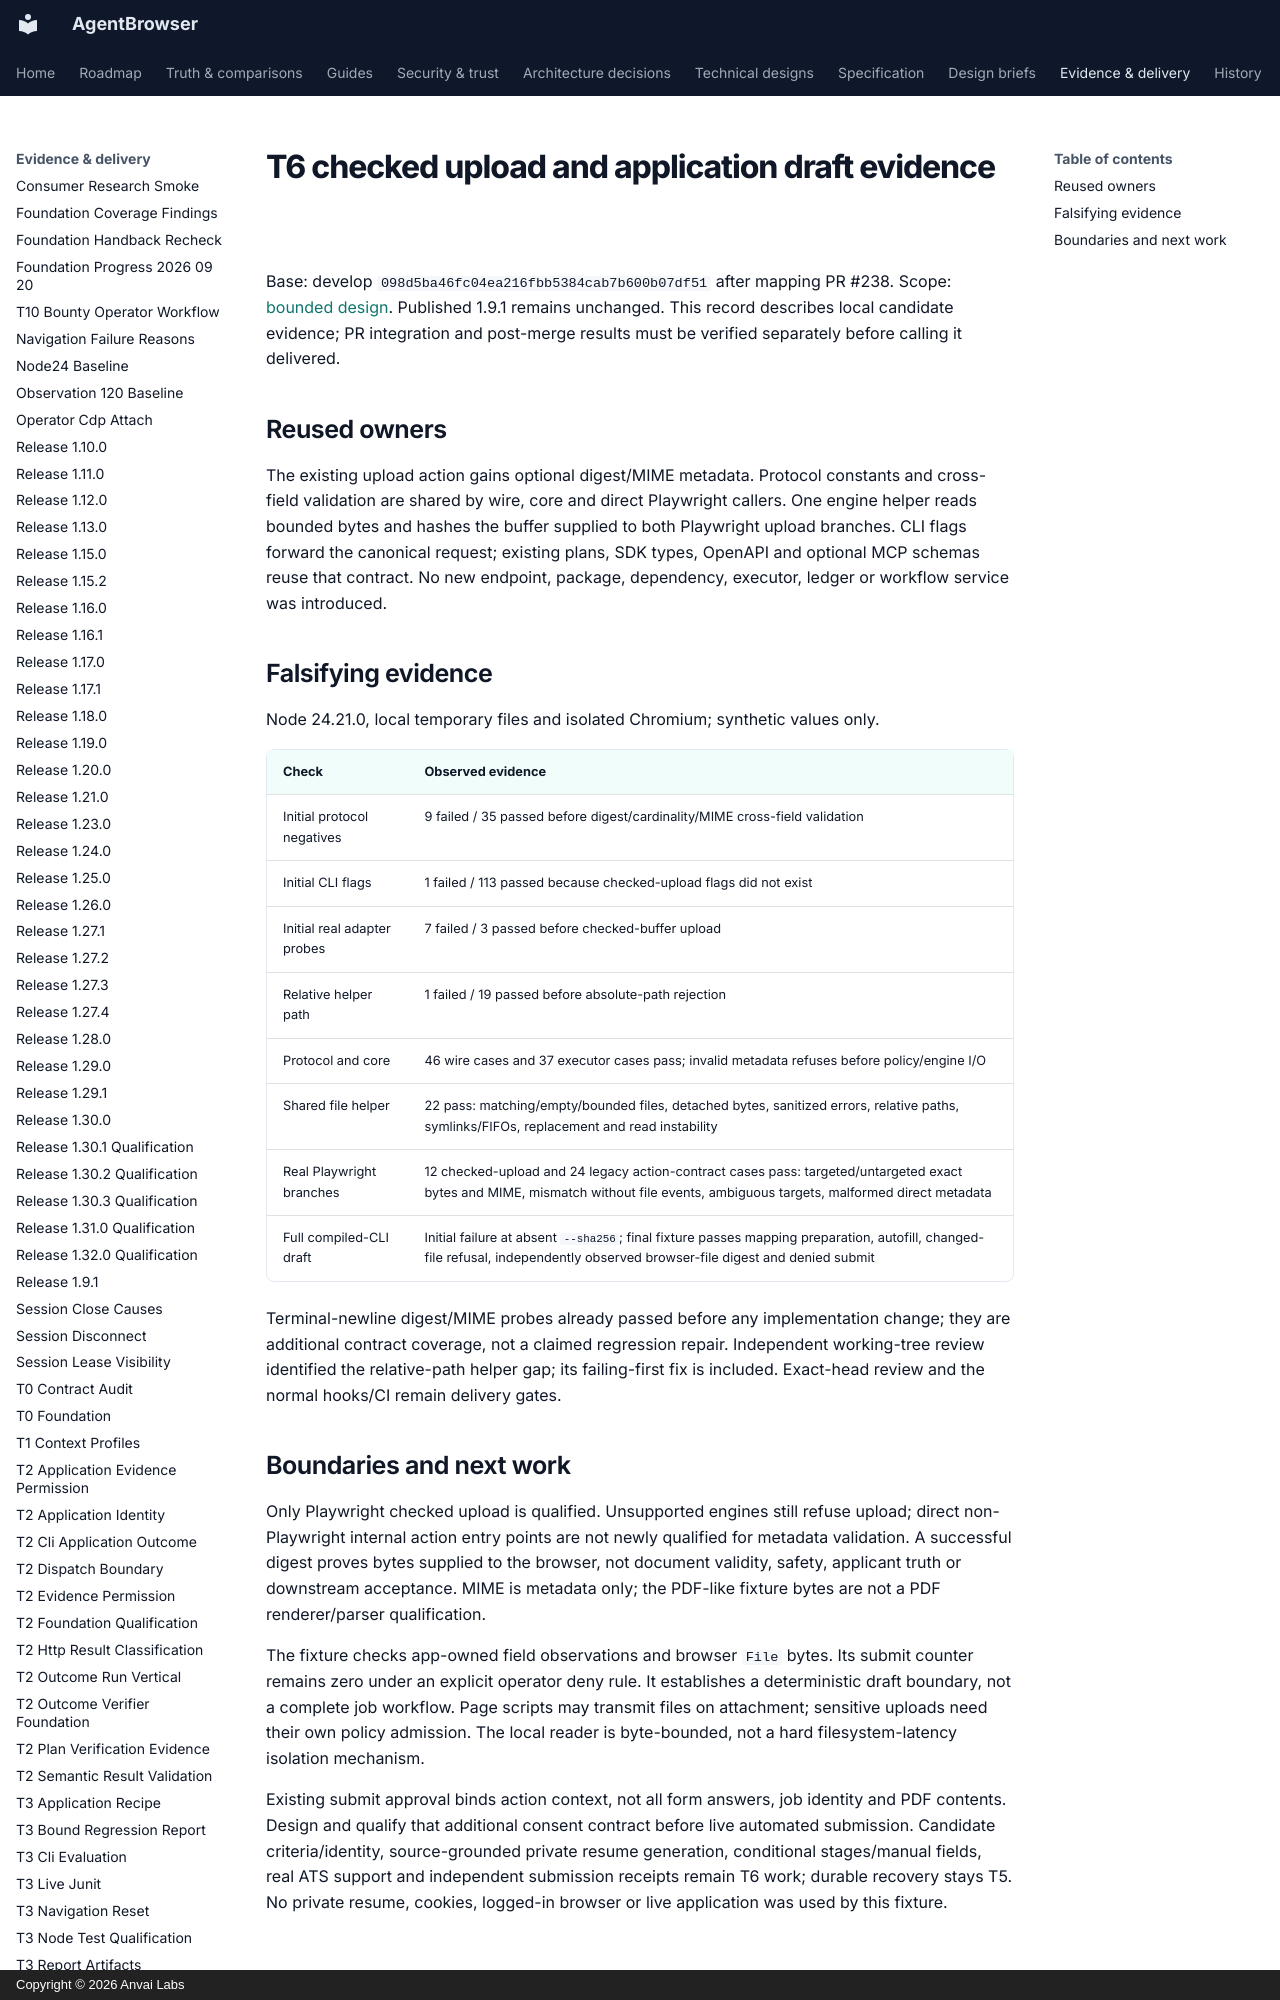

repository: anvai-labs/agentbrowser · page: spec/evidence/t6-verified-upload-draft/index.html · generator: mkdocs · copyright: Copyright © 2026 Anvai Labs

# T6 checked upload and application draft evidence

Base: develop `098d5ba46fc04ea216fbb5384cab7b600b07df51` after mapping PR #238.
Scope: [bounded design](../design/t6-verified-upload-draft.md). Published 1.9.1
remains unchanged. This record describes local candidate evidence; PR integration
and post-merge results must be verified separately before calling it delivered.

## Reused owners

The existing upload action gains optional digest/MIME metadata. Protocol constants
and cross-field validation are shared by wire, core and direct Playwright callers.
One engine helper reads bounded bytes and hashes the buffer supplied to both
Playwright upload branches. CLI flags forward the canonical request; existing
plans, SDK types, OpenAPI and optional MCP schemas reuse that contract. No new
endpoint, package, dependency, executor, ledger or workflow service was introduced.
